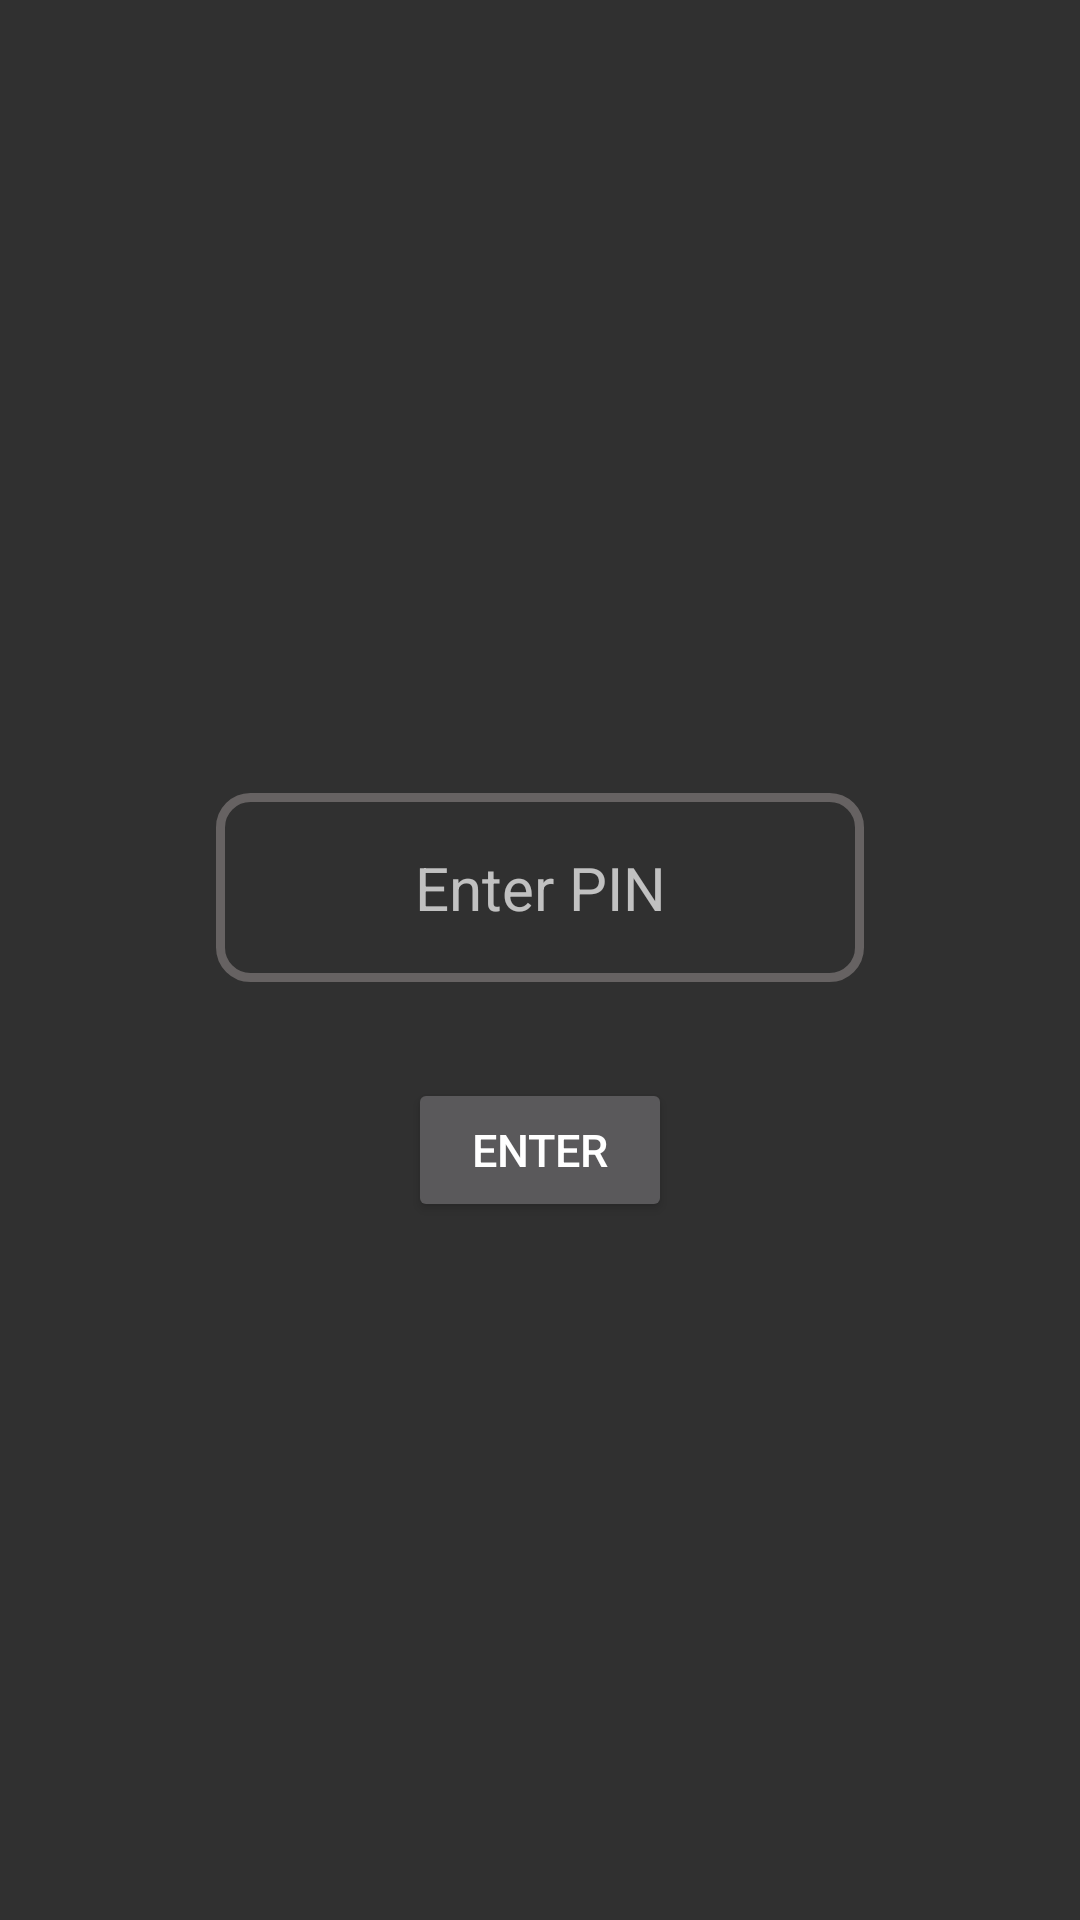

Here is an Android app screen rendered from its layout file. Give the layout XML and the strings, colors and styles it references.
<!-- AndroidManifest.xml: activity theme Theme.AppCompat -->
<!-- res/layout/activity_login.xml -->
<?xml version="1.0" encoding="utf-8"?>
<RelativeLayout xmlns:android="http://schemas.android.com/apk/res/android"
    xmlns:tools="http://schemas.android.com/tools"
    android:layout_width="match_parent"
    android:layout_height="match_parent"
    android:gravity="center" >

    <LinearLayout
        android:layout_width="match_parent"
        android:layout_height="wrap_content"
        android:orientation="vertical"
        android:gravity="center"
        android:padding="40dp">

        <ImageView
            android:id="@+id/imageView"
            android:layout_width="match_parent"
            android:layout_height="wrap_content"
            tools:srcCompat="@tools:sample/avatars" />

        <EditText
            android:id="@+id/pin_input"
            android:layout_width="match_parent"
            android:layout_height="wrap_content"
            android:layout_margin="32dp"
            android:background="@drawable/pin_input"
            android:gravity="center"
            android:hint="Enter PIN"
            android:inputType="number"
            android:maxLength="4"
            android:padding="18dp"
            android:textSize="20sp"
            android:cursorVisible="false" />

        <Button
            android:id="@+id/btn_pin_input"
            android:layout_width="wrap_content"
            android:layout_height="wrap_content"
            android:text="Enter"
            android:textSize="15dp"/>
        
    </LinearLayout>

</RelativeLayout>
<!-- resources referenced by this layout -->
<resources>
  <!-- drawable pin_input (drawable) -->
  <?xml version="1.0" encoding="utf-8"?>
  <shape xmlns:android="http://schemas.android.com/apk/res/android"
      android:shape="rectangle">
      <corners android:radius="10dp"/>
      <stroke android:width="3dip" android:color="#666262"/>"
  </shape>
</resources>
